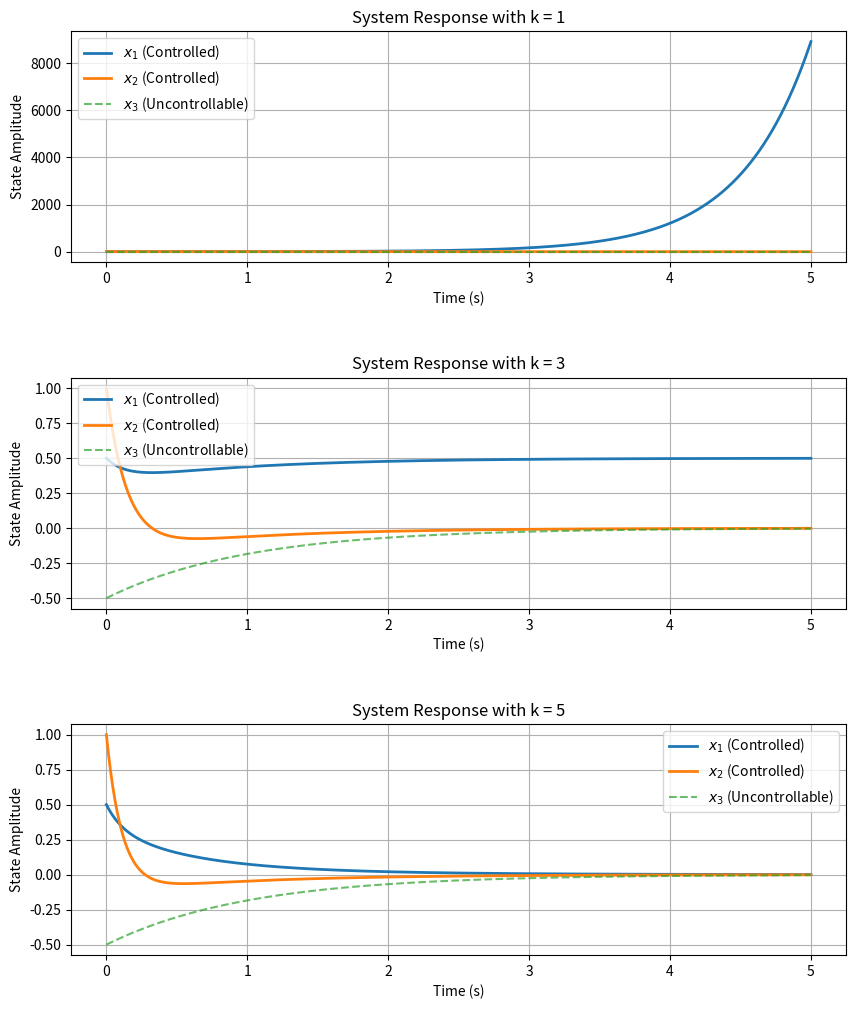

Write the Python code that produced this figure.
import numpy as np
import matplotlib.pyplot as plt
from scipy.integrate import odeint


# Define the system matrix A as a np.array
A = np.array([[3, -1, 0],
              [0, -4, 2],
              [0, 0, -1]])

# Define the input matrix B as a np.array
B = np.array([[1, 0],
              [0, 1],
              [0, 0]])



# Define the time vector
t = np.linspace(0, 5, 1000)

# Initial condition --> try with more than one!
x0 = np.array([0.5, 1, -0.5])

# Define the controller gain K
Ks = [1, 3, 5]

def system_dynamics(x, t, A_cl):
    # @ is the matrix multiplication operator in numpy
    return A_cl @ x


plt.figure(figsize=(10, 12))

plt.subplots_adjust(hspace=0.5)

# Create separate plots for each state variable
for i, k_val in enumerate(Ks):
    
    # Create closed loop system
    # Construct the K matrix (2x3) based on the scalar k
    # K = [[k, 0, 0],
    #      [0, k, 0]]
    K_matrix = np.array([[k_val, 0, 0],
                         [0, k_val, 0]])
    
    # Calculate Closed-Loop Matrix: A_cl = A - B*K
    A_cl = A - (B @ K_matrix)


    # odeint solves the differential equation defined by system_dynamics
    # odeint means "ordinary differential equation integration" 
    x_sol = odeint(system_dynamics, x0, t, args=(A_cl,))

    plt.subplot(3, 1, i+1)
    plt.plot(t, x_sol[:, 0], label='$x_1$ (Controlled)', linewidth=2)
    plt.plot(t, x_sol[:, 1], label='$x_2$ (Controlled)', linewidth=2)
    plt.plot(t, x_sol[:, 2], label='$x_3$ (Uncontrollable)', linestyle='--', alpha=0.7)
    # x_sol[:, 0] gives the first column of x_sol
    # x_sol[:, 1] gives the second column of x_sol
    # x_sol[:, 2] gives the third column of x_sol


    plt.title(f'System Response with k = {k_val}')
    plt.xlabel('Time (s)')
    plt.ylabel('State Amplitude')
    plt.grid(True)
    plt.legend()


plt.show()
